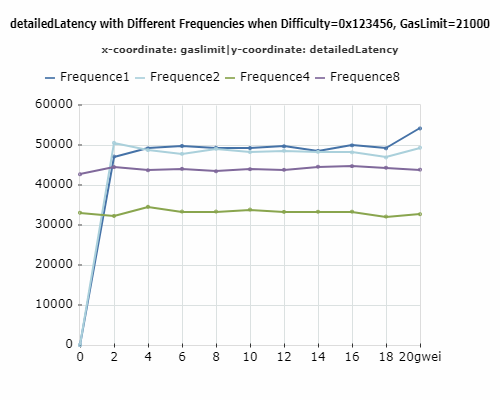

The data file committed next to this chart (first rows):
, Frequency, GasLimit, detailedLatency
0, 1, 0, 0.0
1, 1, 2, 47124
2, 1, 4, 49152
3, 1, 6, 49767
4, 1, 8, 49310
5, 1, 10, 49232
6, 1, 12, 49685
7, 1, 14, 48502
8, 1, 16, 49910
9, 1, 18, 49155
10, 1, 20, 54138
11, 2, 0, 0.0
12, 2, 2, 50548
13, 2, 4, 48722
14, 2, 6, 47776
15, 2, 8, 49068
16, 2, 10, 48246
17, 2, 12, 48581
18, 2, 14, 48279
19, 2, 16, 48154
20, 2, 18, 46895
21, 2, 20, 49330
22, 4, 0, 33068
23, 4, 2, 32260
24, 4, 4, 34558
25, 4, 6, 33361
26, 4, 8, 33354
27, 4, 10, 33856
28, 4, 12, 33275
29, 4, 14, 33325
30, 4, 16, 33347
31, 4, 18, 32107
32, 4, 20, 32700
33, 8, 0, 42669
34, 8, 2, 44486
35, 8, 4, 43680
36, 8, 6, 44047
37, 8, 8, 43422
38, 8, 10, 43946
39, 8, 12, 43799
40, 8, 14, 44569
41, 8, 16, 44716
42, 8, 18, 44325
43, 8, 20, 43835
